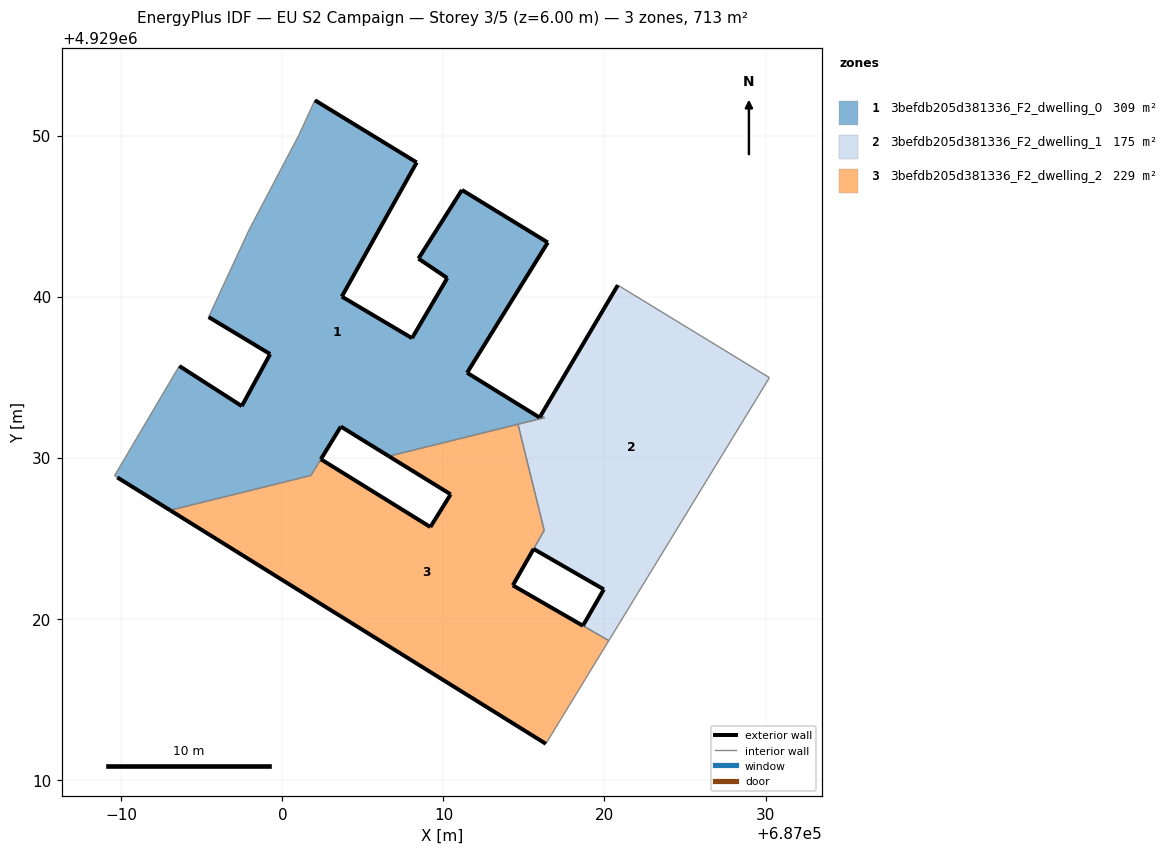
=== STOREY PLAN SPEC (per zone: floor XY polygon, exterior-wall plan segments, windows/doors) ===
zone 1: 3befdb205d381336_F2_dwelling_0  (309.1 m²)
  floor: (687016.27, 4929032.48) (687016.04, 4929032.62) (687015.97, 4929032.49) (687011.47, 4929035.27) (687016.48, 4929043.36) (687011.15, 4929046.62) (687008.45, 4929042.36) (687010.24, 4929041.15) (687008.05, 4929037.42) (687003.69, 4929040.00) (687008.34, 4929048.33) (687002.02, 4929052.19) (687001.01, 4929050.00) (686997.93, 4929044.14) (686995.42, 4929038.73) (686999.24, 4929036.43) (686997.48, 4929033.20) (686993.60, 4929035.69) (686989.58, 4929028.88) (686989.75, 4929028.77) (686993.03, 4929026.73) (687001.77, 4929028.89) (687003.63, 4929031.93) (687006.61, 4929030.09)
  exterior wall: (686993.03, 4929026.73) – (686989.75, 4929028.77)  [3.9 m]
  exterior wall: (686993.60, 4929035.69) – (686997.48, 4929033.20)  [4.6 m]
  exterior wall: (686997.48, 4929033.20) – (686999.24, 4929036.43)  [3.7 m]
  exterior wall: (686999.24, 4929036.43) – (686995.42, 4929038.73)  [4.5 m]
  exterior wall: (687002.02, 4929052.19) – (687008.34, 4929048.33)  [7.4 m]
  exterior wall: (687008.34, 4929048.33) – (687003.69, 4929040.00)  [9.5 m]
  exterior wall: (687003.69, 4929040.00) – (687008.05, 4929037.42)  [5.1 m]
  exterior wall: (687008.05, 4929037.42) – (687010.24, 4929041.15)  [4.3 m]
  exterior wall: (687010.24, 4929041.15) – (687008.45, 4929042.36)  [2.2 m]
  exterior wall: (687008.45, 4929042.36) – (687011.15, 4929046.62)  [5.0 m]
  exterior wall: (687011.15, 4929046.62) – (687016.48, 4929043.36)  [6.2 m]
  exterior wall: (687016.48, 4929043.36) – (687011.47, 4929035.27)  [9.5 m]
  exterior wall: (687011.47, 4929035.27) – (687015.97, 4929032.49)  [5.3 m]
  exterior wall: (687015.97, 4929032.49) – (687016.04, 4929032.62)  [0.1 m]
  exterior wall: (687006.61, 4929030.09) – (687003.63, 4929031.93)  [3.5 m]
  exterior wall: (687003.63, 4929031.93) – (687002.39, 4929029.90)  [2.4 m]
  interior walls: 10
zone 2: 3befdb205d381336_F2_dwelling_1  (175.0 m²)
  floor: (687020.27, 4929018.63) (687030.24, 4929034.97) (687029.46, 4929035.44) (687028.73, 4929035.89) (687020.83, 4929040.71) (687016.04, 4929032.62) (687016.27, 4929032.48) (687014.63, 4929032.07) (687016.26, 4929025.48) (687015.60, 4929024.33) (687019.96, 4929021.82) (687018.66, 4929019.56)
  exterior wall: (687016.04, 4929032.62) – (687020.83, 4929040.71)  [9.4 m]
  exterior wall: (687018.66, 4929019.56) – (687019.96, 4929021.82)  [2.6 m]
  exterior wall: (687019.96, 4929021.82) – (687015.60, 4929024.33)  [5.0 m]
  interior walls: 9
zone 3: 3befdb205d381336_F2_dwelling_2  (229.2 m²)
  floor: (687016.36, 4929012.23) (687020.27, 4929018.63) (687014.31, 4929022.07) (687016.26, 4929025.48) (687014.63, 4929032.07) (687006.61, 4929030.09) (687010.45, 4929027.72) (687009.19, 4929025.69) (687002.39, 4929029.90) (687001.77, 4929028.89) (686993.03, 4929026.73)
  exterior wall: (687002.39, 4929029.90) – (687009.19, 4929025.69)  [8.0 m]
  exterior wall: (687009.19, 4929025.69) – (687010.45, 4929027.72)  [2.4 m]
  exterior wall: (687010.45, 4929027.72) – (687006.61, 4929030.09)  [4.5 m]
  exterior wall: (687016.36, 4929012.23) – (686993.03, 4929026.73)  [27.5 m]
  exterior wall: (687014.31, 4929022.07) – (687018.66, 4929019.56)  [5.0 m]
  exterior wall: (687015.60, 4929024.33) – (687014.31, 4929022.07)  [2.6 m]
  interior walls: 7

=== DERIVED (storey summary) ===
Building: EU S2 Campaign
Storey: 3 of 5  (floor level z = 6.00 m)
Storey gross floor area: 713.3 m²
Zones on this storey: 3
  - 3befdb205d381336_F2_dwelling_0: floor 309.1 m²; exterior wall 77.2 m (231.7 m²); WWR 0.0%
  - 3befdb205d381336_F2_dwelling_1: floor 175.0 m²; exterior wall 17.0 m (51.1 m²); WWR 0.0%
  - 3befdb205d381336_F2_dwelling_2: floor 229.2 m²; exterior wall 50.0 m (150.0 m²); WWR 0.0%
Zone adjacency (shared interzone walls):
  - 3befdb205d381336_F2_dwelling_0 ↔ 3befdb205d381336_F2_dwelling_1
  - 3befdb205d381336_F2_dwelling_0 ↔ 3befdb205d381336_F2_dwelling_2
  - 3befdb205d381336_F2_dwelling_1 ↔ 3befdb205d381336_F2_dwelling_2